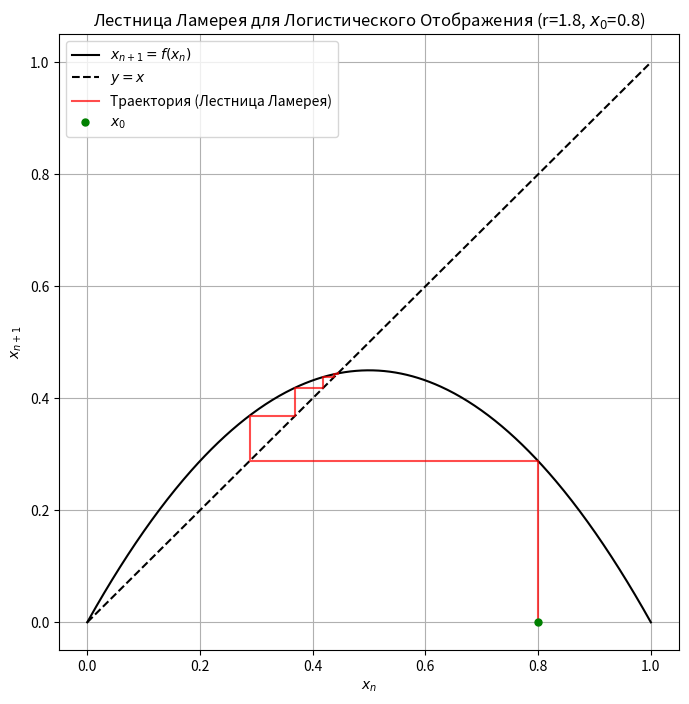

The matplotlib source for this figure:
import numpy as np
import matplotlib.pyplot as plt


def logistic_map(r, x):
    """
    Кубическое отображение g(x_n)
    """
    return r * x * (1 - x)


def lamerey_plot_simplified(r, x0, num_iterations):
    """
    Строит лестницу Ламерея
    """

    x_sequence = [x0]
    for _ in range(num_iterations):
        x_new = logistic_map(r, x_sequence[-1])
        x_sequence.append(x_new)

    x_coords = [x_sequence[0]]
    y_coords = [0]

    current_x = x_sequence[:-1]
    next_x = x_sequence[1:]

    for x_n, x_n_plus_1 in zip(current_x, next_x):
        x_coords.append(x_n)
        y_coords.append(x_n_plus_1)

        x_coords.append(x_n_plus_1)
        y_coords.append(x_n_plus_1)

    x_min = 0
    x_max = 1
    x_range = np.linspace(x_min, x_max, 500)

    plt.figure(figsize=(8, 8))
    plt.plot(x_range, logistic_map(r, x_range), 'k', label='$x_{n+1} = f(x_n)$')
    plt.plot(x_range, x_range, 'k--', label='$y=x$')
    plt.plot(x_coords, y_coords, 'r-', linewidth=1.5, alpha=0.7, label='Траектория (Лестница Ламерея)')
    plt.plot(x_sequence[0], 0, 'go', markersize=5, label='$x_0$')

    plt.title(f'Лестница Ламерея для Логистического Отображения (r={r}, $x_0$={x0})')
    plt.xlabel('$x_n$')
    plt.ylabel('$x_{n+1}$')
    plt.legend()
    plt.grid(True)
    plt.show()

lamerey_plot_simplified(r=1.8, x0=0.8, num_iterations=150)